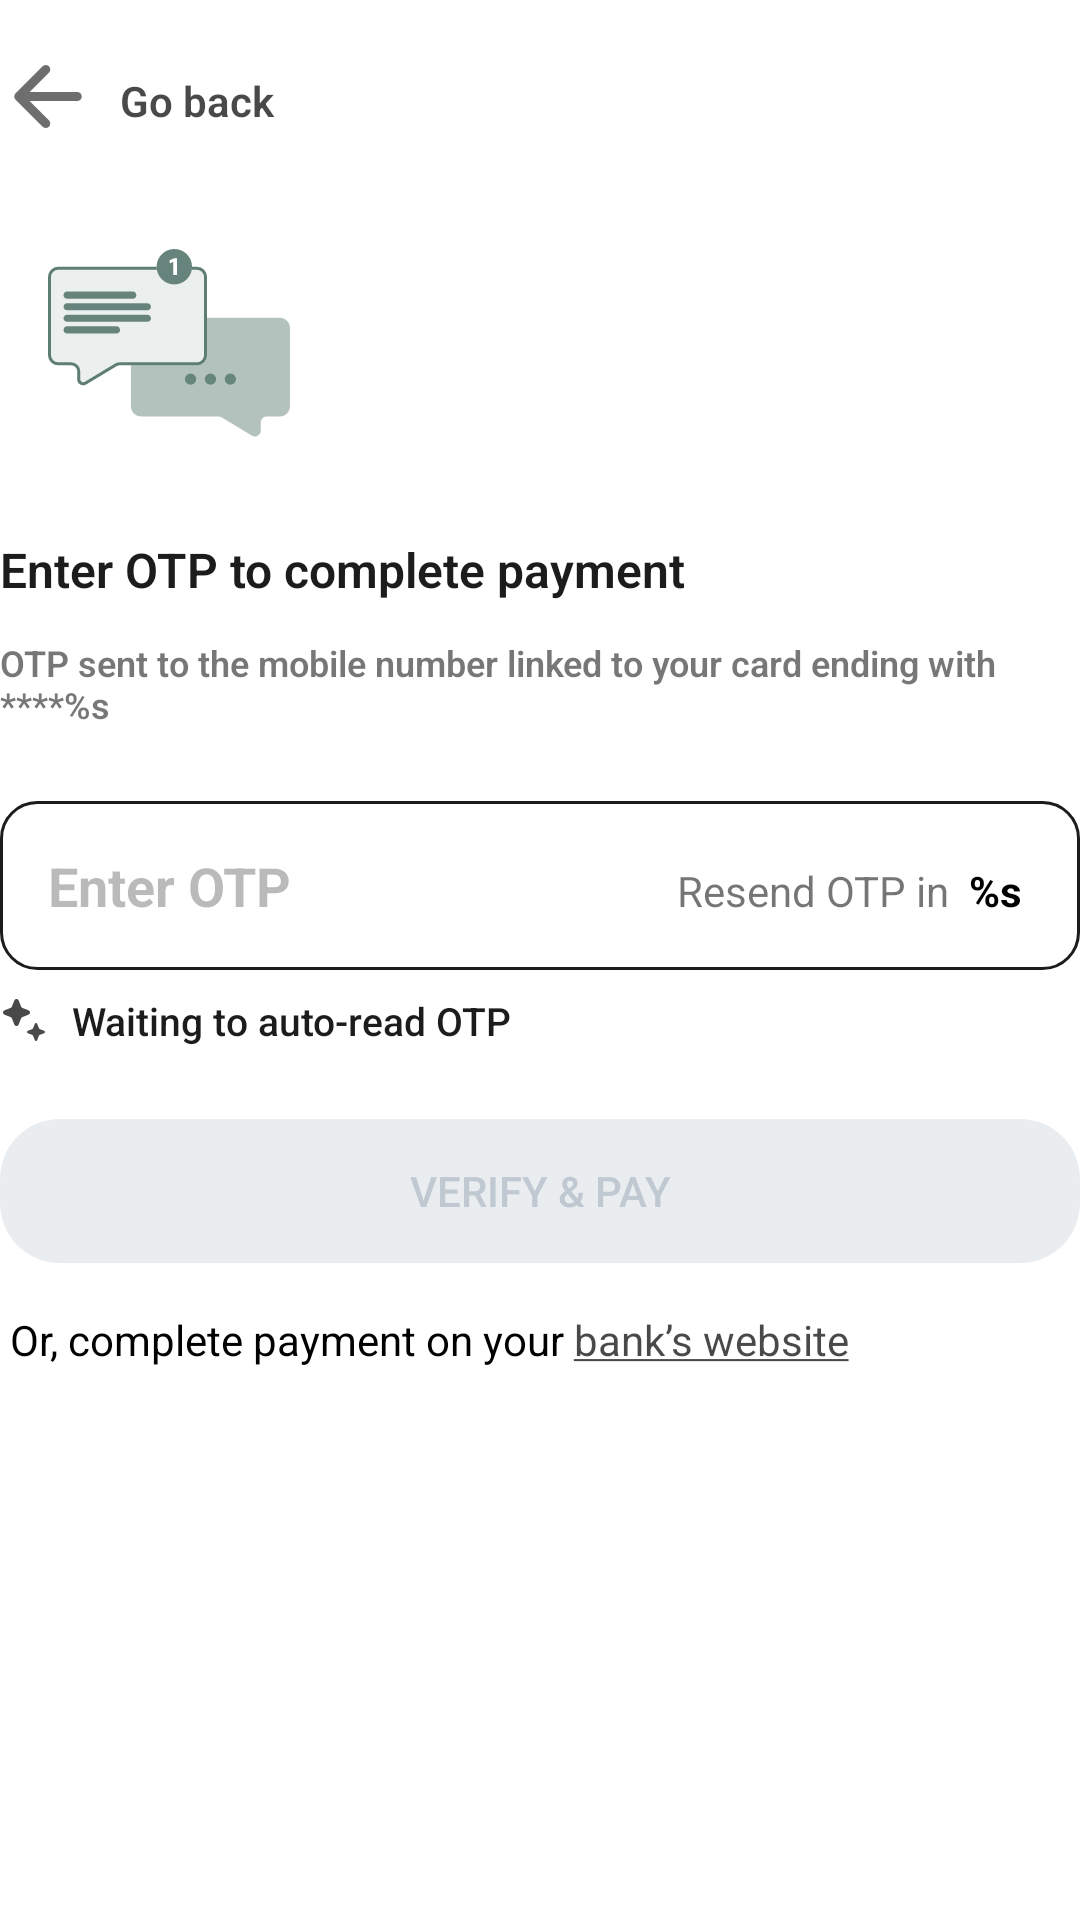

Produce the Android XML layout that renders to this screen, including the resource entries it uses.
<!-- AndroidManifest.xml: fallback theme Theme.MaterialComponents.DayNight.NoActionBar -->
<!-- res/layout/fragment_native_otp.xml -->
<?xml version="1.0" encoding="utf-8"?>
<ScrollView xmlns:android="http://schemas.android.com/apk/res/android"
    xmlns:app="http://schemas.android.com/apk/res-auto"
    xmlns:tools="http://schemas.android.com/tools"
    android:layout_width="match_parent"
    android:layout_height="match_parent"
    android:layout_marginHorizontal="16dp"
    tools:context=".presentation.nativeotp.NativeOTPFragment">


    <LinearLayout
        android:id="@+id/parentLayout"
        android:layout_width="match_parent"
        android:layout_height="wrap_content"
        android:orientation="vertical">

        <LinearLayout
            android:layout_width="match_parent"
            android:layout_height="wrap_content"
            android:layout_marginVertical="16dp"
            android:orientation="horizontal">

            <ImageView
                android:id="@+id/back_button"
                android:layout_width="32dp"
                android:layout_height="32dp"
                android:padding="4dp"
                android:src="@drawable/ic_back_arrow"
                app:tint="@color/black_text_80" />

            <TextView
                android:layout_width="wrap_content"
                android:layout_height="wrap_content"
                android:layout_gravity="center"
                android:layout_margin="8dp"
                android:layout_marginStart="8dp"
                android:fontFamily="sans-serif"
                android:text="@string/go_back"
                android:textColor="@color/black_text_80"
                android:textFontWeight="600"
                android:textSize="14sp" />

        </LinearLayout>


        <ImageView
            android:layout_width="112dp"
            android:layout_height="80dp"
            android:layout_marginTop="8dp"
            android:src="@drawable/ic_otp_verify_screen" />

        <TextView
            android:layout_width="match_parent"
            android:layout_height="wrap_content"
            android:layout_marginTop="24dp"
            android:fontFamily="sans-serif"
            android:text="@string/enter_otp_to_complete_payment"
            android:textColor="@color/black_text"
            android:textFontWeight="600"
            android:textSize="16sp" />

        <TextView
            android:id="@+id/otp_sent_message"
            android:layout_width="match_parent"
            android:layout_height="wrap_content"
            android:layout_marginTop="12dp"
            android:fontFamily="sans-serif"
            android:text="@string/otp_sent_to_the_mobile_linked_to_your_bank"
            android:textColor="@color/black_text_60"
            android:textFontWeight="600"
            android:textSize="12sp" />


        <LinearLayout
            android:layout_width="match_parent"
            android:layout_height="wrap_content"
            android:layout_marginTop="24dp"
            android:background="@drawable/black_field_border"
            android:orientation="horizontal"
            android:paddingVertical="16dp"
            android:paddingStart="16dp">

            <EditText
                android:id="@+id/otp_input_view"
                android:layout_width="wrap_content"
                android:layout_height="wrap_content"
                android:background="@color/transparent"
                android:fontFamily="sans-serif"
                android:hint="@string/enter_otp"
                android:minWidth="130dp"
                android:maxLines="1"
                android:inputType="number"
                android:textColor="@color/black_text"
                android:textColorHint="@color/black_text_30"
                android:textFontWeight="700"
                android:textSize="18sp" />

            <TextView
                android:id="@+id/resent_otp_text"
                android:layout_width="0dp"
                android:layout_height="wrap_content"
                android:layout_marginEnd="16dp"
                android:layout_weight="1"
                android:gravity="end"
                android:text="@string/resend_otp_in" />

        </LinearLayout>

        <TextView
            android:id="@+id/auto_read_message"
            android:layout_width="wrap_content"
            android:layout_height="wrap_content"
            android:layout_marginTop="8dp"
            android:drawableStart="@drawable/ic_auto_read"
            android:drawablePadding="8dp"
            android:fontFamily="sans-serif"
            android:text="@string/waiting_to_auto_read_otp"
            android:textColor="@color/black_text"
            android:textFontWeight="500"
            android:textSize="13sp" />


        <TextView
            android:id="@+id/error_message_otp"
            android:layout_width="wrap_content"
            android:layout_height="wrap_content"
            android:layout_marginTop="8dp"
            android:drawableStart="@drawable/ic_error_icon"
            android:drawablePadding="8dp"
            android:fontFamily="sans-serif"
            android:text="@string/wrong_otp_please_re_enter"
            android:textColor="@color/error_DD4D42"
            android:textFontWeight="500"
            android:textSize="13sp"
            android:visibility="gone" />

        <androidx.appcompat.widget.AppCompatButton
            android:id="@+id/continue_btn"
            android:layout_width="match_parent"
            android:layout_height="wrap_content"
            android:layout_marginTop="24dp"
            android:background="@drawable/primary_button_disabled_bg"
            android:enabled="false"
            android:gravity="center"
            android:minHeight="48dp"
            android:text="@string/verify_pay"
            android:textColor="@color/text_disabled_C0C9D2" />

        <TextView
            android:id="@+id/bank_Website_"
            android:layout_width="match_parent"
            android:layout_height="wrap_content"
            android:layout_marginVertical="16dp"
            android:text="@string/or_complete_payment_on_your" />


    </LinearLayout>

</ScrollView>
<!-- resources referenced by this layout -->
<resources>
  <color name="black_text">#1C1C1C</color>
  <color name="black_text_30">#4D1C1C1C</color>
  <color name="black_text_60">#991C1C1C</color>
  <color name="black_text_80">#CC1C1C1C</color>
  <color name="error_DD4D42">#DD4D42</color>
  <color name="text_disabled_C0C9D2">#C0C9D2</color>
  <color name="transparent">#26FFFFFF</color>
  <!-- drawable black_field_border (drawable) -->
  <?xml version="1.0" encoding="UTF-8"?>
  <shape xmlns:android="http://schemas.android.com/apk/res/android">
      <corners android:radius="12dp" />
      <stroke
          android:width="1dp"
          android:color="@color/black_text" />
      <solid android:color="@color/white" />
      <padding
          android:bottom="0dp"
          android:left="0dp"
          android:right="0dp"
          android:top="0dp" />
  </shape>
  <!-- drawable ic_back_arrow (drawable) -->
  <vector xmlns:android="http://schemas.android.com/apk/res/android"
      android:width="16dp"
      android:height="14dp"
      android:viewportWidth="16"
      android:viewportHeight="14">
    <path
        android:pathData="M7.5,13L1.5,7L7.5,1M2.333,7H14.5"
        android:strokeAlpha="0.8"
        android:strokeLineJoin="round"
        android:strokeWidth="2"
        android:fillColor="#00000000"
        android:strokeColor="#1C1C1C"
        android:strokeLineCap="round"/>
  </vector>
  <!-- drawable ic_error_icon (drawable) -->
  <vector xmlns:android="http://schemas.android.com/apk/res/android"
      android:width="18dp"
      android:height="18dp"
      android:viewportWidth="18"
      android:viewportHeight="18">
    <group>
      <clip-path
          android:pathData="M0,0h18v18h-18z"/>
      <path
          android:pathData="M9,9m-8.25,0a8.25,8.25 0,1 1,16.5 0a8.25,8.25 0,1 1,-16.5 0"
          android:strokeWidth="1.5"
          android:fillColor="#00000000"
          android:strokeColor="#DD4D42"/>
      <path
          android:pathData="M9,5L9,9"
          android:strokeWidth="1.5"
          android:fillColor="#00000000"
          android:strokeColor="#DD4D42"
          android:strokeLineCap="round"/>
      <path
          android:pathData="M9,12m-1,0a1,1 0,1 1,2 0a1,1 0,1 1,-2 0"
          android:fillColor="#DD4D42"/>
    </group>
  </vector>
  <!-- drawable primary_button_disabled_bg (drawable) -->
  <?xml version="1.0" encoding="utf-8"?>
  <layer-list xmlns:android="http://schemas.android.com/apk/res/android">
  
      <item>
          <shape android:shape="rectangle">
              <solid android:color="@color/button_disabled_EAEDF0" />
              <corners android:radius="20dp" />
          </shape>
      </item>
  
  </layer-list>
  <string name="enter_otp">Enter OTP</string>
  <string name="enter_otp_to_complete_payment">Enter OTP to complete payment</string>
  <string name="go_back">Go back</string>
  <string name="or_complete_payment_on_your"><font color="background: #1C1C1C80;"> Or, complete payment on your </font><font color="#CC1C1C1C"><u>bank’s website</u></font></string>
  <string name="otp_sent_to_the_mobile_linked_to_your_bank">OTP sent to the mobile number linked to your card ending with ****%s</string>
  <string name="resend_otp_in">Resend OTP in <font color="1C1C1C"><b> %s </b></font></string>
  <string name="verify_pay">Verify &amp; Pay</string>
  <string name="waiting_to_auto_read_otp">Waiting to auto-read OTP</string>
  <string name="wrong_otp_please_re_enter">Wrong OTP, please re-enter</string>
  <color name="white">#FFFFFF</color>
  <color name="button_disabled_EAEDF0">#EAEDF0</color>
</resources>
